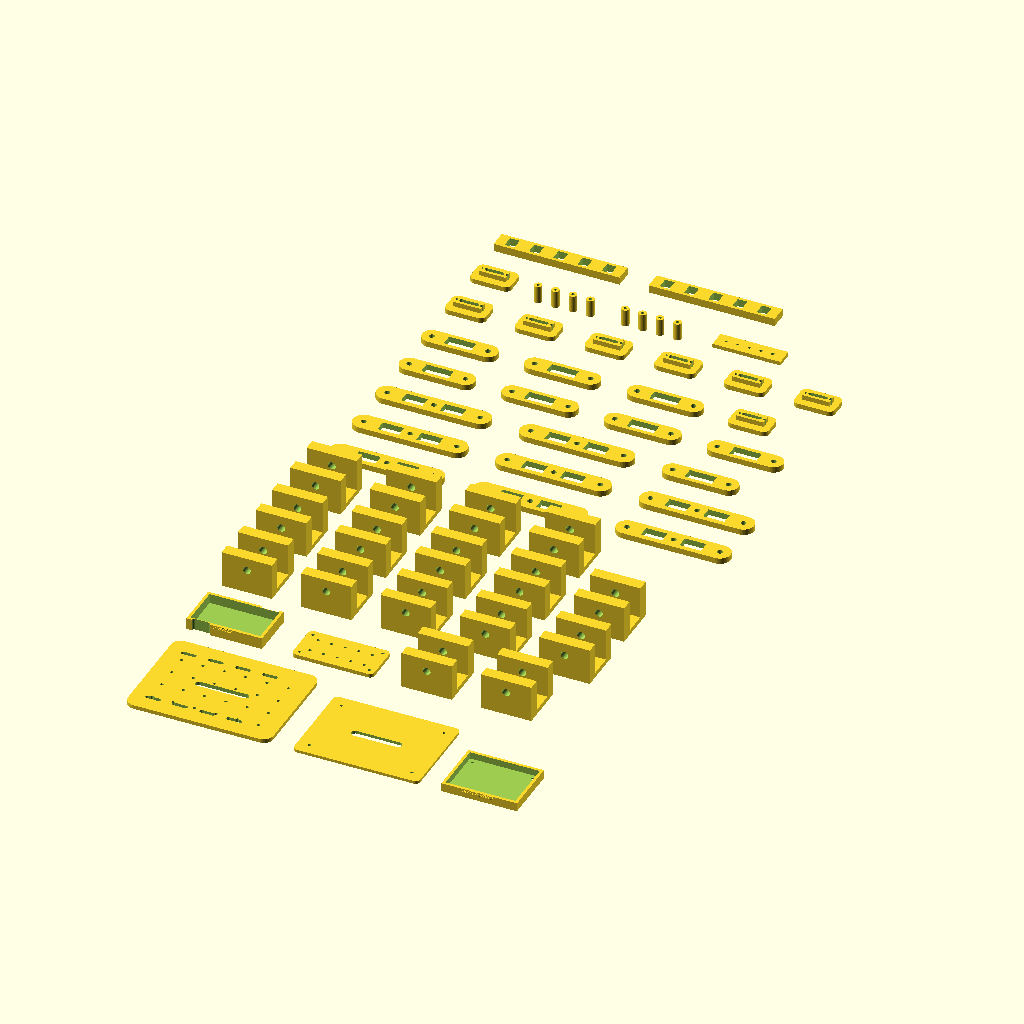
Cell 1: the model at its default parameters.
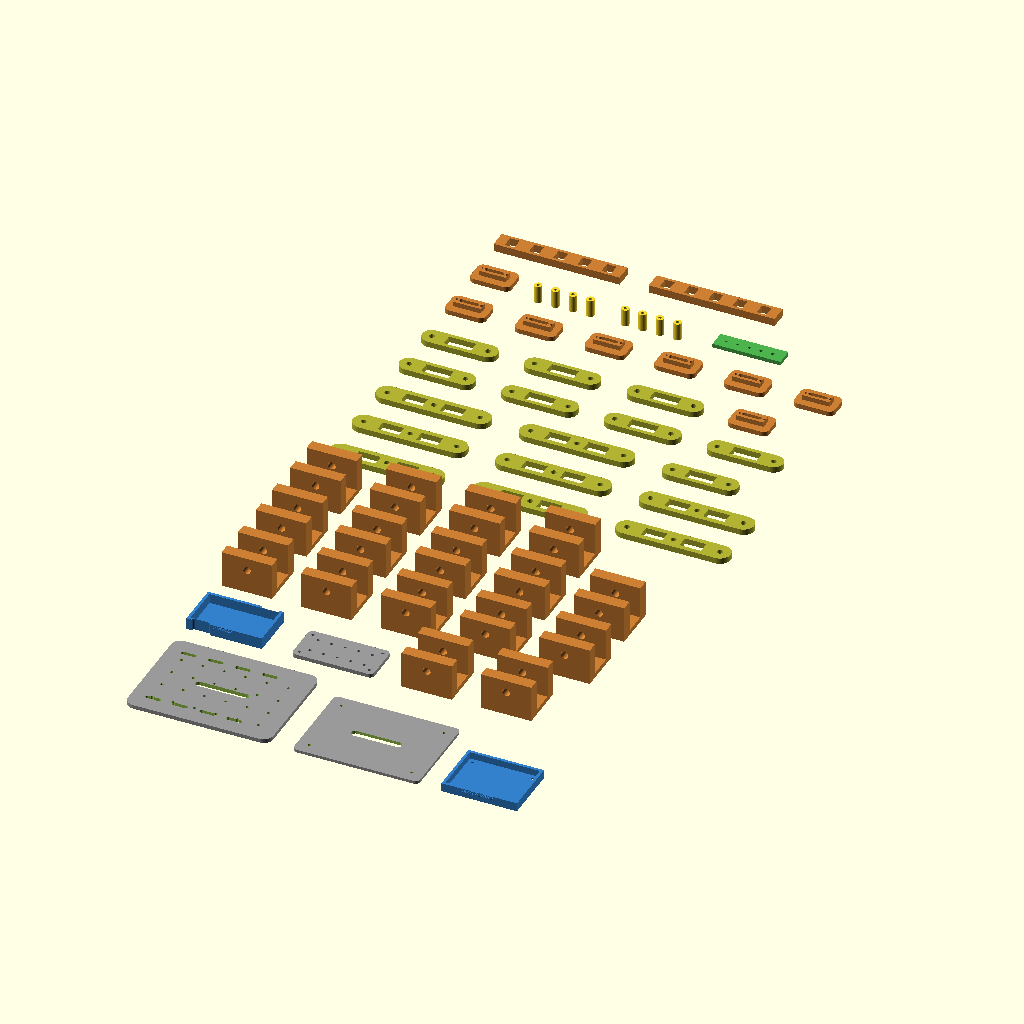
Cell 2 — preview_colors set to true, the other parameters unchanged.
The same orthographic view direction (rotation 55°, 0°, 25°; colour scheme Cornfield) for every cell, with the view re-fitted per cell, so scale and position can differ between cells.
Source of the model, examples/spider_robot_model.scad:
// RoboForge Local - universelle komponentenbasierte OpenSCAD-Teilebibliothek
// Deutsche finale Version v7.1.
// Dieses Modell ist eine Lernvorlage, keine produktionsfertige CAD-Datei.
// Ziel: mehr echte mechanische Einzelteile statt einer dekorativen Szene.
// Reale Platinen-, Akku-, Motor-, Servo- und Schraubenmaße vor dem Druck prüfen.

$fn = 48;
preview_colors = false;
fit_clearance = 0.4;
m3_clearance = 3.2;
plate_thickness = 4;

module maybe_color(name) {
    if (preview_colors) {
        if (name == "plate") color([0.6,0.6,0.6]) children();
        else if (name == "tray") color([0.2,0.5,0.8]) children();
        else if (name == "bracket") color([0.8,0.5,0.2]) children();
        else if (name == "arm") color([0.7,0.7,0.2]) children();
        else if (name == "test") color([0.3,0.7,0.3]) children();
        else children();
    } else children();
}

module label2d(txt, size=5) {
    linear_extrude(height=0.6) text(txt, size=size, halign="center", valign="center");
}

module rounded_plate(l, w, h, r=6) {
    maybe_color("plate") linear_extrude(height=h) hull() {
        translate([r, r]) circle(r=r);
        translate([l-r, r]) circle(r=r);
        translate([r, w-r]) circle(r=r);
        translate([l-r, w-r]) circle(r=r);
    }
}

module m3_hole(x, y, h=10) {
    translate([x, y, -0.1]) cylinder(h=h, d=m3_clearance);
}

module slot(x, y, l, w, h=10) {
    translate([x, y, -0.1]) hull() {
        cylinder(h=h, d=w);
        translate([l,0,0]) cylinder(h=h, d=w);
    }
}

module mounting_grid(l, w, h, step=20) {
    for (x=[20:step:l-20]) for (y=[20:step:w-20]) m3_hole(x, y, h+0.2);
}

module tray_box(l=60, w=35, wall=3, h=8, label="TRAY") {
    maybe_color("tray") difference() {
        union() {
            cube([l + wall*2, w + wall*2, h]);
            translate([(l+wall*2)/2, -3, h]) label2d(label, 5);
        }
        translate([wall, wall, 2]) cube([l, w, h+0.1]);
        m3_hole(8, 8, h+1); m3_hole(l+wall*2-8, 8, h+1);
        m3_hole(8, w+wall*2-8, h+1); m3_hole(l+wall*2-8, w+wall*2-8, h+1);
    }
}

module base_plate(l=120, w=90, h=4) {
    difference() {
        rounded_plate(l, w, h);
        mounting_grid(l, w, h);
        slot(l/2-18, w/2, 36, 5, h+0.2);
        slot(12, w/2, 18, 4, h+0.2);
        slot(l-30, w/2, 18, 4, h+0.2);
    }
}

module robot_arm_base_plate(l=145, w=110, h=4) {
    difference() {
        rounded_plate(l, w, h, 7);
        mounting_grid(l, w, h, 18);
        translate([l-55, w/2-18, -0.1]) cylinder(h=h+0.2, d=42);
        for(a=[0:90:270]) translate([l-55 + cos(a)*30, w/2 + sin(a)*30, -0.1]) cylinder(h=h+0.2, d=m3_clearance);
        slot(18, 18, 35, 5, h+0.2);
        slot(18, w-18, 35, 5, h+0.2);
    }
}

module x_frame_plate(l=130, h=4) {
    maybe_color("plate") difference() {
        union() {
            translate([0, l/2-10, 0]) cube([l,20,h]);
            translate([l/2-10,0,0]) cube([20,l,h]);
            translate([l/2,l/2,0]) cylinder(h=h, d=36);
        }
        translate([l/2,l/2,-0.1]) cylinder(h=h+0.2, d=18);
        for(a=[45:90:315]) translate([l/2+cos(a)*45,l/2+sin(a)*45,-0.1]) cylinder(h=h+0.2,d=m3_clearance);
    }
}

module top_cover(l=110, w=75, h=3) {
    difference() {
        rounded_plate(l, w, h, 5);
        m3_hole(12, 12, h+0.2); m3_hole(l-12, 12, h+0.2);
        m3_hole(12, w-12, h+0.2); m3_hole(l-12, w-12, h+0.2);
        slot(l/2-22, w/2, 44, 8, h+0.2);
    }
}

module controller_tray(controller="GEN") {
    if (controller == "arduino_uno") tray_box(72, 54, 3, 9, "ARDUINO");
    else if (controller == "arduino_nano") tray_box(48, 20, 3, 8, "NANO");
    else if (controller == "arduino_mega") tray_box(102, 54, 3, 9, "MEGA");
    else if (controller == "raspberry_pi_pico") tray_box(55, 24, 3, 8, "PICO");
    else if (controller == "esp32" || controller == "esp32_cam") tray_box(58, 32, 3, 8, "ESP32");
    else tray_box(64, 38, 3, 8, "CTRL");
}

module motor_driver_tray() { tray_box(52, 36, 3, 8, "DRIVER"); }
module stepper_driver_tray() { tray_box(42, 24, 3, 8, "A4988"); }
module relay_module_tray() { tray_box(50, 35, 3, 8, "RELAY"); }

module battery_tray(l=72, w=42, h=12) {
    maybe_color("tray") difference() {
        union() { cube([l+6, w+6, h]); translate([(l+6)/2, -3, h]) label2d("AKKU",5); }
        translate([3, 3, 2]) cube([l, w, h+0.1]);
        slot(8, 0, 14, 5, h+0.2); slot(l-14, w+6, 14, 5, h+0.2);
    }
}

module battery_18650_holder() {
    maybe_color("tray") difference() {
        cube([84, 24, 14]);
        translate([9,12,5]) rotate([0,90,0]) cylinder(h=66, d=18.6);
        translate([8, -0.1, 5]) cube([12, 24.2, 7]);
        m3_hole(5,5,15); m3_hole(79,19,15);
    }
}

module battery_strap_plate() {
    maybe_color("plate") difference() {
        rounded_plate(80, 42, 4, 5);
        slot(8,10,64,5,5); slot(8,30,64,5,5);
        m3_hole(8,8,5); m3_hole(72,34,5);
    }
}

module motor_clamp() {
    maybe_color("bracket") difference() {
        cube([42, 22, 18]);
        translate([5, -0.1, 5]) cube([32, 22.2, 9]);
        m3_hole(7, 11, 19); m3_hole(35, 11, 19);
    }
}

module n20_motor_mount() {
    maybe_color("bracket") difference() {
        union() { cube([38,18,20]); translate([0,18,0]) cube([38,8,4]); }
        translate([8,-0.1,7]) cube([22,18.2,10]);
        translate([19,-0.1,12]) rotate([-90,0,0]) cylinder(h=18.4,d=12);
        m3_hole(6,22,5); m3_hole(32,22,5);
    }
}

module caster_mount() {
    maybe_color("bracket") difference() {
        rounded_plate(42,32,5,5);
        translate([21,16,-0.1]) cylinder(h=5.2,d=18);
        m3_hole(8,8,6); m3_hole(34,8,6); m3_hole(8,24,6); m3_hole(34,24,6);
    }
}

module sensor_bracket() {
    maybe_color("bracket") difference() {
        union() {
            cube([55, 8, 38]);
            translate([0, 0, 30]) cube([55, 20, 8]);
            translate([5, 8, 0]) cube([8, 12, 30]);
            translate([42, 8, 0]) cube([8, 12, 30]);
        }
        translate([14, -0.1, 33]) rotate([-90,0,0]) cylinder(h=22, d=16);
        translate([41, -0.1, 33]) rotate([-90,0,0]) cylinder(h=22, d=16);
        m3_hole(8, 4, 9); m3_hole(47, 4, 9);
    }
}

module hc_sr04_front_mount() {
    maybe_color("bracket") difference() {
        union() { cube([60, 6, 34]); translate([0,6,0]) cube([60,12,6]); }
        translate([17,-0.1,22]) rotate([-90,0,0]) cylinder(h=7,d=16.5);
        translate([43,-0.1,22]) rotate([-90,0,0]) cylinder(h=7,d=16.5);
        m3_hole(6,12,7); m3_hole(54,12,7);
    }
}

module small_sensor_clip() {
    maybe_color("bracket") difference() {
        cube([34,24,10]);
        translate([4,4,2]) cube([26,16,9]);
        m3_hole(5,5,11); m3_hole(29,19,11);
    }
}

module standoff_set() {
    for (x=[0,18,36,54]) translate([x,0,0]) difference() {
        cylinder(h=18, d=8);
        translate([0,0,-0.1]) cylinder(h=18.2, d=m3_clearance);
    }
}

module wheel_hub() {
    maybe_color("bracket") difference() {
        union() { cylinder(h=10, d=36); translate([0,0,10]) cylinder(h=3,d=20); }
        translate([0,0,-0.1]) cylinder(h=13.2, d=5.2);
        for(a=[0:60:300]) rotate([0,0,a]) translate([9,-2,-0.1]) cube([9,4,10.2]);
    }
}

module sg90_servo_bracket() {
    // 9g/SG90 style cradle. Dimensions are intentionally parametric placeholders.
    maybe_color("bracket") difference() {
        union() {
            cube([36, 18, 28]);
            translate([-6,0,0]) cube([48,18,4]);
            translate([0,-4,22]) cube([36,4,6]);
        }
        translate([3, 3, 5]) cube([30, 12, 25]);
        translate([18,-4.1,25]) rotate([-90,0,0]) cylinder(h=5,d=7);
        m3_hole(-1,4,5); m3_hole(37,14,5);
    }
}

module standard_servo_u_bracket() {
    // MG996R/MG995 class U bracket concept.
    maybe_color("bracket") difference() {
        union() {
            cube([52, 12, 38]);
            translate([0,36,0]) cube([52,12,38]);
            translate([0,12,0]) cube([52,24,5]);
        }
        translate([26,-0.1,25]) rotate([-90,0,0]) cylinder(h=48.2,d=8);
        translate([8,6,-0.1]) cylinder(h=5.2,d=m3_clearance);
        translate([44,42,-0.1]) cylinder(h=5.2,d=m3_clearance);
    }
}

module rotating_base_servo_mount() {
    maybe_color("arm") difference() {
        union() {
            cylinder(h=8, d=76);
            translate([-30,-20,8]) cube([60,40,8]);
            translate([-24,-12,16]) cube([48,24,14]);
        }
        translate([0,0,-0.1]) cylinder(h=30.2, d=8);
        for(a=[0:90:270]) rotate([0,0,a]) translate([28,0,-0.1]) cylinder(h=30.2, d=m3_clearance);
        translate([-18,-7,17]) cube([36,14,14.2]);
    }
}

module rotating_base() { rotating_base_servo_mount(); }

module pan_tilt_base() {
    maybe_color("arm") difference() {
        union() { rounded_plate(70,55,5,6); translate([18,12,5]) cube([34,31,24]); }
        translate([35,27.5,13]) rotate([0,90,0]) cylinder(h=40,d=8);
        m3_hole(8,8,6); m3_hole(62,47,6);
        translate([22,18,6]) cube([26,19,24]);
    }
}

module arm_link(l=105, w=18, h=6) {
    maybe_color("arm") difference() {
        hull() {
            translate([w/2,w/2,0]) cylinder(h=h, d=w);
            translate([l-w/2,w/2,0]) cylinder(h=h, d=w);
        }
        translate([w/2,w/2,-0.1]) cylinder(h=h+0.2, d=5.5);
        translate([l-w/2,w/2,-0.1]) cylinder(h=h+0.2, d=5.5);
        for(x=[35:25:l-35]) translate([x,w/2,-0.1]) cylinder(h=h+0.2, d=8);
    }
}
module arm_link_short() { arm_link(75,18,6); }
module arm_link_long() { arm_link(118,20,6); }

module leg_link_long() {
    // Oberes Beinsegment für Spinnen-, Hexapod- oder Hundroboter.
    // Eigenes Modul, damit Beinprofile nicht fälschlich Roboterarm-Links verwenden.
    maybe_color("arm") difference() {
        hull() {
            translate([11,11,0]) cylinder(h=6, d=22);
            translate([107,11,0]) cylinder(h=6, d=22);
        }
        translate([11,11,-0.1]) cylinder(h=6.2, d=5.6);
        translate([59,11,-0.1]) cylinder(h=6.2, d=5.6);
        translate([107,11,-0.1]) cylinder(h=6.2, d=5.6);
        // Materialfenster zur Gewichtsreduzierung.
        translate([28,5,-0.1]) cube([22,12,6.2]);
        translate([68,5,-0.1]) cube([22,12,6.2]);
    }
}

module leg_link_short() {
    // Unteres Beinsegment für modulare Laufroboter.
    maybe_color("arm") difference() {
        hull() {
            translate([10,10,0]) cylinder(h=6, d=20);
            translate([68,10,0]) cylinder(h=6, d=20);
        }
        translate([10,10,-0.1]) cylinder(h=6.2, d=5.6);
        translate([39,10,-0.1]) cylinder(h=6.2, d=5.6);
        translate([68,10,-0.1]) cylinder(h=6.2, d=5.6);
        translate([25,4,-0.1]) cube([28,12,6.2]);
    }
}

module elbow_joint_plate() {
    maybe_color("arm") difference() {
        rounded_plate(62,38,6,6);
        translate([19,19,-0.1]) cylinder(h=6.2,d=6);
        translate([43,19,-0.1]) cylinder(h=6.2,d=6);
        m3_hole(8,8,7); m3_hole(54,30,7);
    }
}

module gripper_palm() {
    maybe_color("arm") difference() {
        union() { cube([54,38,8]); translate([17,-14,0]) cube([20,14,8]); }
        translate([27,19,-0.1]) cylinder(h=8.2,d=8);
        m3_hole(8,8,9); m3_hole(46,8,9); m3_hole(8,30,9); m3_hole(46,30,9);
    }
}

module gripper_finger_pair() {
    maybe_color("arm") union() {
        difference() {
            translate([0,0,0]) cube([72,10,8]);
            translate([14,-0.1,-0.1]) cube([10,10.2,8.2]);
            translate([50,-0.1,-0.1]) cube([8,10.2,8.2]);
            m3_hole(8,5,9); m3_hole(64,5,9);
        }
        difference() {
            translate([0,28,0]) cube([72,10,8]);
            translate([14,27.9,-0.1]) cube([10,10.2,8.2]);
            translate([50,27.9,-0.1]) cube([8,10.2,8.2]);
            m3_hole(8,33,9); m3_hole(64,33,9);
        }
    }
}

module servo_horn_adapter() {
    maybe_color("arm") difference() {
        union() { cylinder(h=5,d=30); for(a=[0:90:270]) rotate([0,0,a]) translate([0,-4,0]) cube([38,8,5]); }
        translate([0,0,-0.1]) cylinder(h=5.2,d=5);
        for(a=[0:45:315]) rotate([0,0,a]) translate([11,0,-0.1]) cylinder(h=5.2,d=1.8);
    }
}

module servo_power_distribution_plate() {
    maybe_color("plate") difference() {
        rounded_plate(84,42,4,5);
        for(x=[14,28,42,56,70]) { slot(x, 12, 0.1, 3, 5); slot(x, 30, 0.1, 3, 5); }
        m3_hole(6,6,5); m3_hole(78,6,5); m3_hole(6,36,5); m3_hole(78,36,5);
    }
}

module camera_mount() {
    maybe_color("bracket") difference() {
        union() {
            cube([45, 10, 45]);
            translate([0, 0, 35]) cube([45, 28, 10]);
        }
        translate([22.5, -0.1, 40]) rotate([-90,0,0]) cylinder(h=30, d=18);
        m3_hole(8, 5, 12); m3_hole(37, 5, 12);
    }
}

module display_bezel() {
    maybe_color("bracket") difference() {
        cube([72, 34, 4]);
        translate([6, 5, -0.1]) cube([60, 24, 4.2]);
        m3_hole(4,4,5); m3_hole(68,4,5); m3_hole(4,30,5); m3_hole(68,30,5);
    }
}

module potentiometer_panel() {
    maybe_color("bracket") difference() {
        cube([80, 36, 4]);
        for(x=[18,40,62]) translate([x,18,-0.1]) cylinder(h=4.2, d=7.5);
        m3_hole(6,6,5); m3_hole(74,30,5);
    }
}

module joystick_panel() {
    maybe_color("bracket") difference() {
        cube([64, 54, 4]);
        translate([32,27,-0.1]) cylinder(h=4.2, d=28);
        m3_hole(7,7,5); m3_hole(57,7,5); m3_hole(7,47,5); m3_hole(57,47,5);
    }
}

module universal_l_bracket() {
    maybe_color("bracket") difference() {
        union() { cube([50,5,30]); cube([50,28,5]); }
        m3_hole(8,14,6); m3_hole(42,14,6);
        translate([12,-0.1,18]) rotate([-90,0,0]) cylinder(h=6,d=m3_clearance);
        translate([38,-0.1,18]) rotate([-90,0,0]) cylinder(h=6,d=m3_clearance);
    }
}

module universal_u_bracket() {
    maybe_color("bracket") difference() {
        union() { cube([52,6,28]); translate([0,32,0]) cube([52,6,28]); translate([0,6,0]) cube([52,26,5]); }
        translate([26,-0.1,17]) rotate([-90,0,0]) cylinder(h=38.2,d=6);
        m3_hole(8,18,6); m3_hole(44,18,6);
    }
}
module universal_bracket() { universal_u_bracket(); }

module cable_clip_set() {
    maybe_color("bracket") for(i=[0:3]) translate([i*18,0,0]) difference() {
        cube([12,16,8]);
        translate([6,8,-0.1]) cylinder(h=8.2,d=7);
        translate([6,16,-0.1]) cube([2,5,8.2], center=true);
    }
}

module buzzer_clip() {
    maybe_color("bracket") difference() { cube([28,28,8]); translate([14,14,-0.1]) cylinder(h=8.2,d=18); m3_hole(4,4,9); m3_hole(24,24,9); }
}

module led_strip_clip() {
    maybe_color("bracket") difference() { cube([70,12,6]); translate([5,3,2]) cube([60,6,5]); m3_hole(4,6,7); m3_hole(66,6,7); }
}

module screw_fit_test() {
    maybe_color("test") difference() {
        cube([70,18,4]);
        for(i=[0:4]) translate([10+i*12,9,-0.1]) cylinder(h=4.2,d=2.8+i*0.2);
    }
}

module sensor_box_bottom(l=115, w=85, h=28) {
    maybe_color("plate") difference() {
        cube([l, w, h]);
        translate([3,3,3]) cube([l-6, w-6, h+0.1]);
        translate([l-28, w-0.1, 10]) cube([18, 4, 8]);
        m3_hole(10,10,h+0.2); m3_hole(l-10,10,h+0.2); m3_hole(10,w-10,h+0.2); m3_hole(l-10,w-10,h+0.2);
    }
}


module legged_body_plate(l=150, w=110, h=4) {
    difference() {
        rounded_plate(l, w, h, 10);
        mounting_grid(l, w, h, 22);
        for (yy=[18, w-18]) for (xx=[22:28:l-22]) slot(xx-6, yy, 12, 4, h+0.2);
        slot(l/2-24, w/2, 48, 7, h+0.2);
    }
}

module foot_pad() {
    maybe_color("bracket") difference() {
        union() { rounded_plate(42, 26, 5, 6); translate([7,8,5]) cube([28,10,5]); }
        m3_hole(8,13,11); m3_hole(34,13,11);
        slot(13,13,16,4,11);
    }
}

module side_servo_rail() {
    maybe_color("bracket") difference() {
        cube([130, 18, 8]);
        for (xx=[15:25:115]) { m3_hole(xx, 9, 9); translate([xx-5,3,-0.1]) cube([10,12,8.2]); }
    }
}

module track_side_plate() {
    maybe_color("bracket") difference() {
        hull() { translate([18,18,0]) cylinder(h=5,d=36); translate([110,18,0]) cylinder(h=5,d=36); }
        translate([18,18,-0.1]) cylinder(h=5.2,d=18);
        translate([110,18,-0.1]) cylinder(h=5.2,d=18);
        for(xx=[42:20:88]) m3_hole(xx,18,6);
    }
}

module motor_pod() {
    maybe_color("bracket") difference() {
        union() { cube([42,30,10]); translate([21,15,10]) cylinder(h=12,d=24); }
        translate([21,15,-0.1]) cylinder(h=22.2,d=12);
        m3_hole(6,6,11); m3_hole(36,24,11);
    }
}

module prop_guard_segment() {
    maybe_color("bracket") difference() {
        linear_extrude(height=4) difference() { circle(d=72); circle(d=62); translate([-40,-40]) square([80,40]); }
        translate([0,0,-0.1]) cylinder(h=4.2,d=8);
    }
}

module display_stand() {
    maybe_color("bracket") difference() {
        union() { cube([14,58,8]); translate([0,44,8]) rotate([25,0,0]) cube([14,8,42]); }
        m3_hole(7,10,9); m3_hole(7,46,9);
    }
}

module weather_louver() {
    maybe_color("bracket") union() {
        difference() { cube([78,36,4]); translate([6,6,-0.1]) cube([66,24,4.2]); }
        for (yy=[7:7:28]) translate([8,yy,4]) rotate([20,0,0]) cube([62,3,5]);
    }
}

module gripper_finger() {
    maybe_color("arm") difference() {
        union() { cube([76,11,8]); translate([58,0,0]) cube([18,18,8]); }
        translate([14,-0.1,-0.1]) cube([10,11.2,8.2]);
        translate([46,-0.1,-0.1]) cube([8,11.2,8.2]);
        m3_hole(8,5.5,9); m3_hole(66,9,9);
    }
}

// Print plate: Einzelteile liegen getrennt auf der XY-Ebene.
// Platform: legged_robot
// Controller: arduino_uno
// Generated modules: legged_body_plate, top_cover, controller_tray, battery_tray, servo_power_distribution_plate, standard_servo_u_bracket, standard_servo_u_bracket, standard_servo_u_bracket, standard_servo_u_bracket, standard_servo_u_bracket, standard_servo_u_bracket, standard_servo_u_bracket, standard_servo_u_bracket, standard_servo_u_bracket, standard_servo_u_bracket, standard_servo_u_bracket, standard_servo_u_bracket, standard_servo_u_bracket, standard_servo_u_bracket, standard_servo_u_bracket, standard_servo_u_bracket, leg_link_long, leg_link_long, leg_link_long, leg_link_long, leg_link_long, leg_link_long, leg_link_long, leg_link_long, leg_link_short, leg_link_short, leg_link_short, leg_link_short, leg_link_short, leg_link_short, leg_link_short, leg_link_short, foot_pad, foot_pad, foot_pad, foot_pad, foot_pad, foot_pad, foot_pad, foot_pad, standoffs, standoffs, screw_fit_test, side_servo_rail, side_servo_rail

// Part 1: legged body plate
translate([0, 0, 0]) legged_body_plate(150, 115, 4);

// Part 2: top cover
translate([174, 0, 0]) top_cover(130, 95, 3);

// Part 3: controller tray
translate([328, 0, 0]) controller_tray("arduino_uno");

// Part 4: battery tray
translate([0, 139, 0]) battery_tray(72, 42, 12);

// Part 5: servo power distribution plate
translate([108, 139, 0]) servo_power_distribution_plate();

// Part 6: standard servo u bracket
translate([222, 139, 0]) standard_servo_u_bracket();

// Part 7: standard servo u bracket
translate([304, 139, 0]) standard_servo_u_bracket();

// Part 8: standard servo u bracket
translate([0, 217, 0]) standard_servo_u_bracket();

// Part 9: standard servo u bracket
translate([82, 217, 0]) standard_servo_u_bracket();

// Part 10: standard servo u bracket
translate([164, 217, 0]) standard_servo_u_bracket();

// Part 11: standard servo u bracket
translate([246, 217, 0]) standard_servo_u_bracket();

// Part 12: standard servo u bracket
translate([328, 217, 0]) standard_servo_u_bracket();

// Part 13: standard servo u bracket
translate([0, 293, 0]) standard_servo_u_bracket();

// Part 14: standard servo u bracket
translate([82, 293, 0]) standard_servo_u_bracket();

// Part 15: standard servo u bracket
translate([164, 293, 0]) standard_servo_u_bracket();

// Part 16: standard servo u bracket
translate([246, 293, 0]) standard_servo_u_bracket();

// Part 17: standard servo u bracket
translate([328, 293, 0]) standard_servo_u_bracket();

// Part 18: standard servo u bracket
translate([0, 369, 0]) standard_servo_u_bracket();

// Part 19: standard servo u bracket
translate([82, 369, 0]) standard_servo_u_bracket();

// Part 20: standard servo u bracket
translate([164, 369, 0]) standard_servo_u_bracket();

// Part 21: standard servo u bracket
translate([246, 369, 0]) standard_servo_u_bracket();

// Part 22: leg link long
translate([0, 445, 0]) leg_link_long();

// Part 23: leg link long
translate([148, 445, 0]) leg_link_long();

// Part 24: leg link long
translate([296, 445, 0]) leg_link_long();

// Part 25: leg link long
translate([0, 497, 0]) leg_link_long();

// Part 26: leg link long
translate([148, 497, 0]) leg_link_long();

// Part 27: leg link long
translate([296, 497, 0]) leg_link_long();

// Part 28: leg link long
translate([0, 549, 0]) leg_link_long();

// Part 29: leg link long
translate([148, 549, 0]) leg_link_long();

// Part 30: leg link short
translate([296, 549, 0]) leg_link_short();

// Part 31: leg link short
translate([0, 601, 0]) leg_link_short();

// Part 32: leg link short
translate([106, 601, 0]) leg_link_short();

// Part 33: leg link short
translate([212, 601, 0]) leg_link_short();

// Part 34: leg link short
translate([318, 601, 0]) leg_link_short();

// Part 35: leg link short
translate([0, 651, 0]) leg_link_short();

// Part 36: leg link short
translate([106, 651, 0]) leg_link_short();

// Part 37: leg link short
translate([212, 651, 0]) leg_link_short();

// Part 38: foot pad
translate([318, 651, 0]) foot_pad();

// Part 39: foot pad
translate([0, 707, 0]) foot_pad();

// Part 40: foot pad
translate([72, 707, 0]) foot_pad();

// Part 41: foot pad
translate([144, 707, 0]) foot_pad();

// Part 42: foot pad
translate([216, 707, 0]) foot_pad();

// Part 43: foot pad
translate([288, 707, 0]) foot_pad();

// Part 44: foot pad
translate([360, 707, 0]) foot_pad();

// Part 45: foot pad
translate([0, 763, 0]) foot_pad();

// Part 46: standoffs
translate([72, 763, 0]) standoff_set();

// Part 47: standoffs
translate([162, 763, 0]) standoff_set();

// Part 48: screw fit test
translate([252, 763, 0]) screw_fit_test();

// Part 49: side servo rail
translate([0, 819, 0]) side_servo_rail();

// Part 50: side servo rail
translate([160, 819, 0]) side_servo_rail();

// Hinweise:
// - Dies ist eine universelle Druckplatte aus einzelnen Teilen, keine vormontierte Szene.
// - Die Teile sind bewusst modular: Halter, Schalen, Laschen, Links, Trays und Teststücke.
// - Teile im Slicer bei Bedarf trennen, drehen und mit passenden Druckeinstellungen platzieren.
// - Reale Servo-, Motor-, Akku-, Platinen- und Schraubenmaße vor dem Druck prüfen.
// - Profilnotiz: Parametrische Lernvorlage aus einer erweiterten Teilebibliothek. Stückzahlen werden geprüft, damit z. B. ein Radroboter nicht nur ein Rad bekommt.
Parameter table extracted from the source (name, type, default, range or options):
preview_colors: bool, default false
fit_clearance: number, default 0.4
m3_clearance: number, default 3.2
plate_thickness: number, default 4
